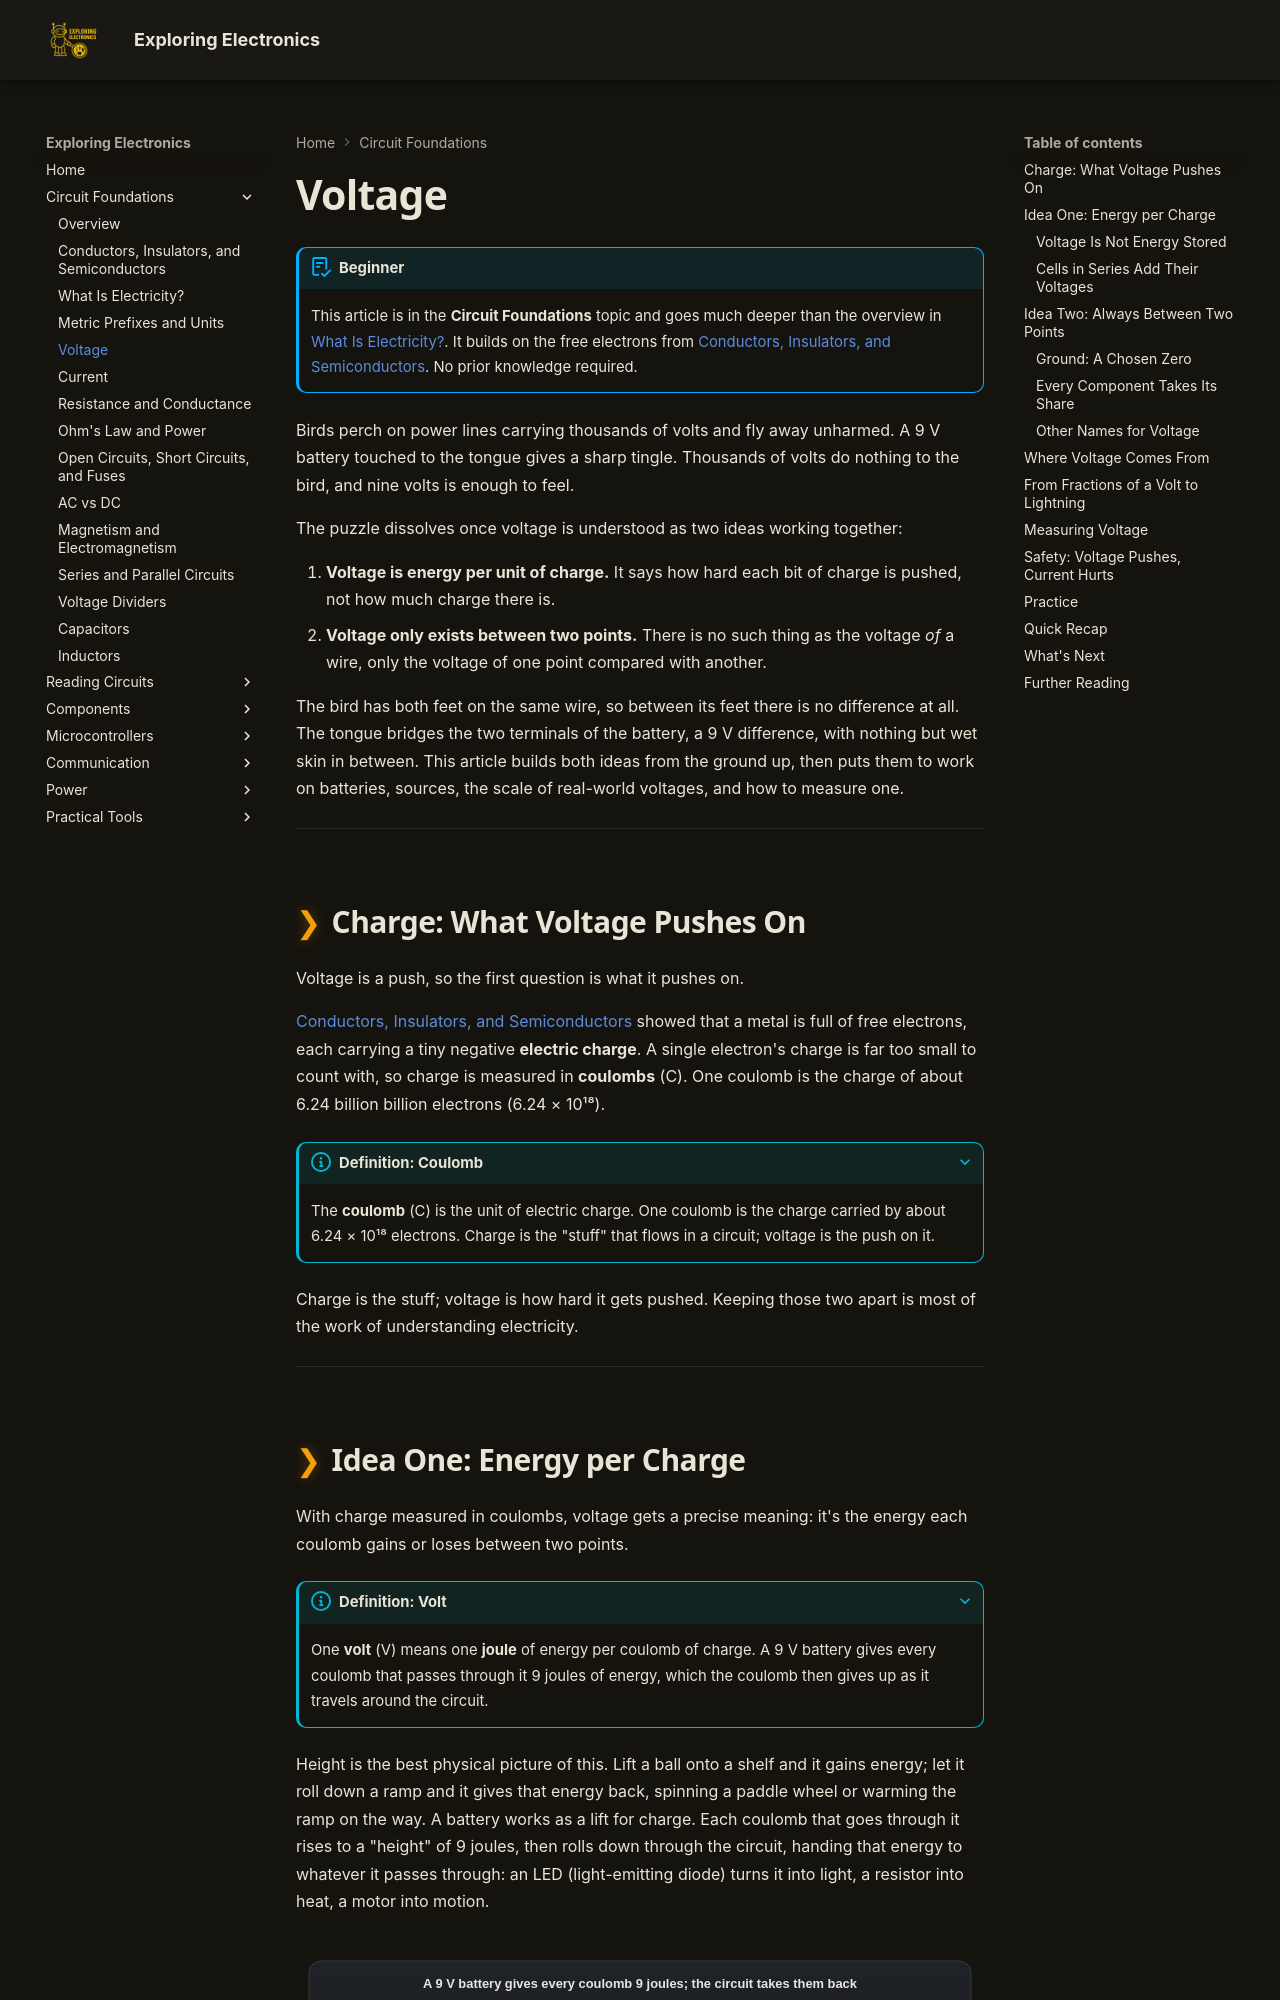

repository: bradpenney/exploring_electronics · page: voltage/index.html · generator: mkdocs

---
date: "2026-09-30 23:30"
title: "Voltage: Energy per Charge, Between Two Points"
description: "What a volt actually is: energy per coulomb of charge, always measured between two points. Batteries, ground, sources, and measuring it, with real numbers."
---

# Voltage

!!! abstract "Beginner"
    This article is in the **Circuit Foundations** topic and goes much deeper than the overview in [What Is Electricity?](what_is_electricity.md). It builds on the free electrons from [Conductors, Insulators, and Semiconductors](conductors_and_insulators.md). No prior knowledge required.

Birds perch on power lines carrying thousands of volts and fly away unharmed. A 9 V battery touched to the tongue gives a sharp tingle. Thousands of volts do nothing to the bird, and nine volts is enough to feel.

The puzzle dissolves once voltage is understood as two ideas working together:

1. **Voltage is energy per unit of charge.** It says how hard each bit of charge is pushed, not how much charge there is.
2. **Voltage only exists between two points.** There is no such thing as the voltage *of* a wire, only the voltage of one point compared with another.

The bird has both feet on the same wire, so between its feet there is no difference at all. The tongue bridges the two terminals of the battery, a 9 V difference, with nothing but wet skin in between. This article builds both ideas from the ground up, then puts them to work on batteries, sources, the scale of real-world voltages, and how to measure one.

---

## Charge: What Voltage Pushes On

Voltage is a push, so the first question is what it pushes on.

[Conductors, Insulators, and Semiconductors](conductors_and_insulators.md) showed that a metal is full of free electrons, each carrying a tiny negative **electric charge**. A single electron's charge is far too small to count with, so charge is measured in **coulombs** (C). One coulomb is the charge of about 6.24 billion billion electrons (6.24 × 10¹⁸).

???+ info "Definition: Coulomb"

    The **coulomb** (C) is the unit of electric charge. One coulomb is the charge carried by about 6.24 × 10¹⁸ electrons. Charge is the "stuff" that flows in a circuit; voltage is the push on it.

Charge is the stuff; voltage is how hard it gets pushed. Keeping those two apart is most of the work of understanding electricity.

---
